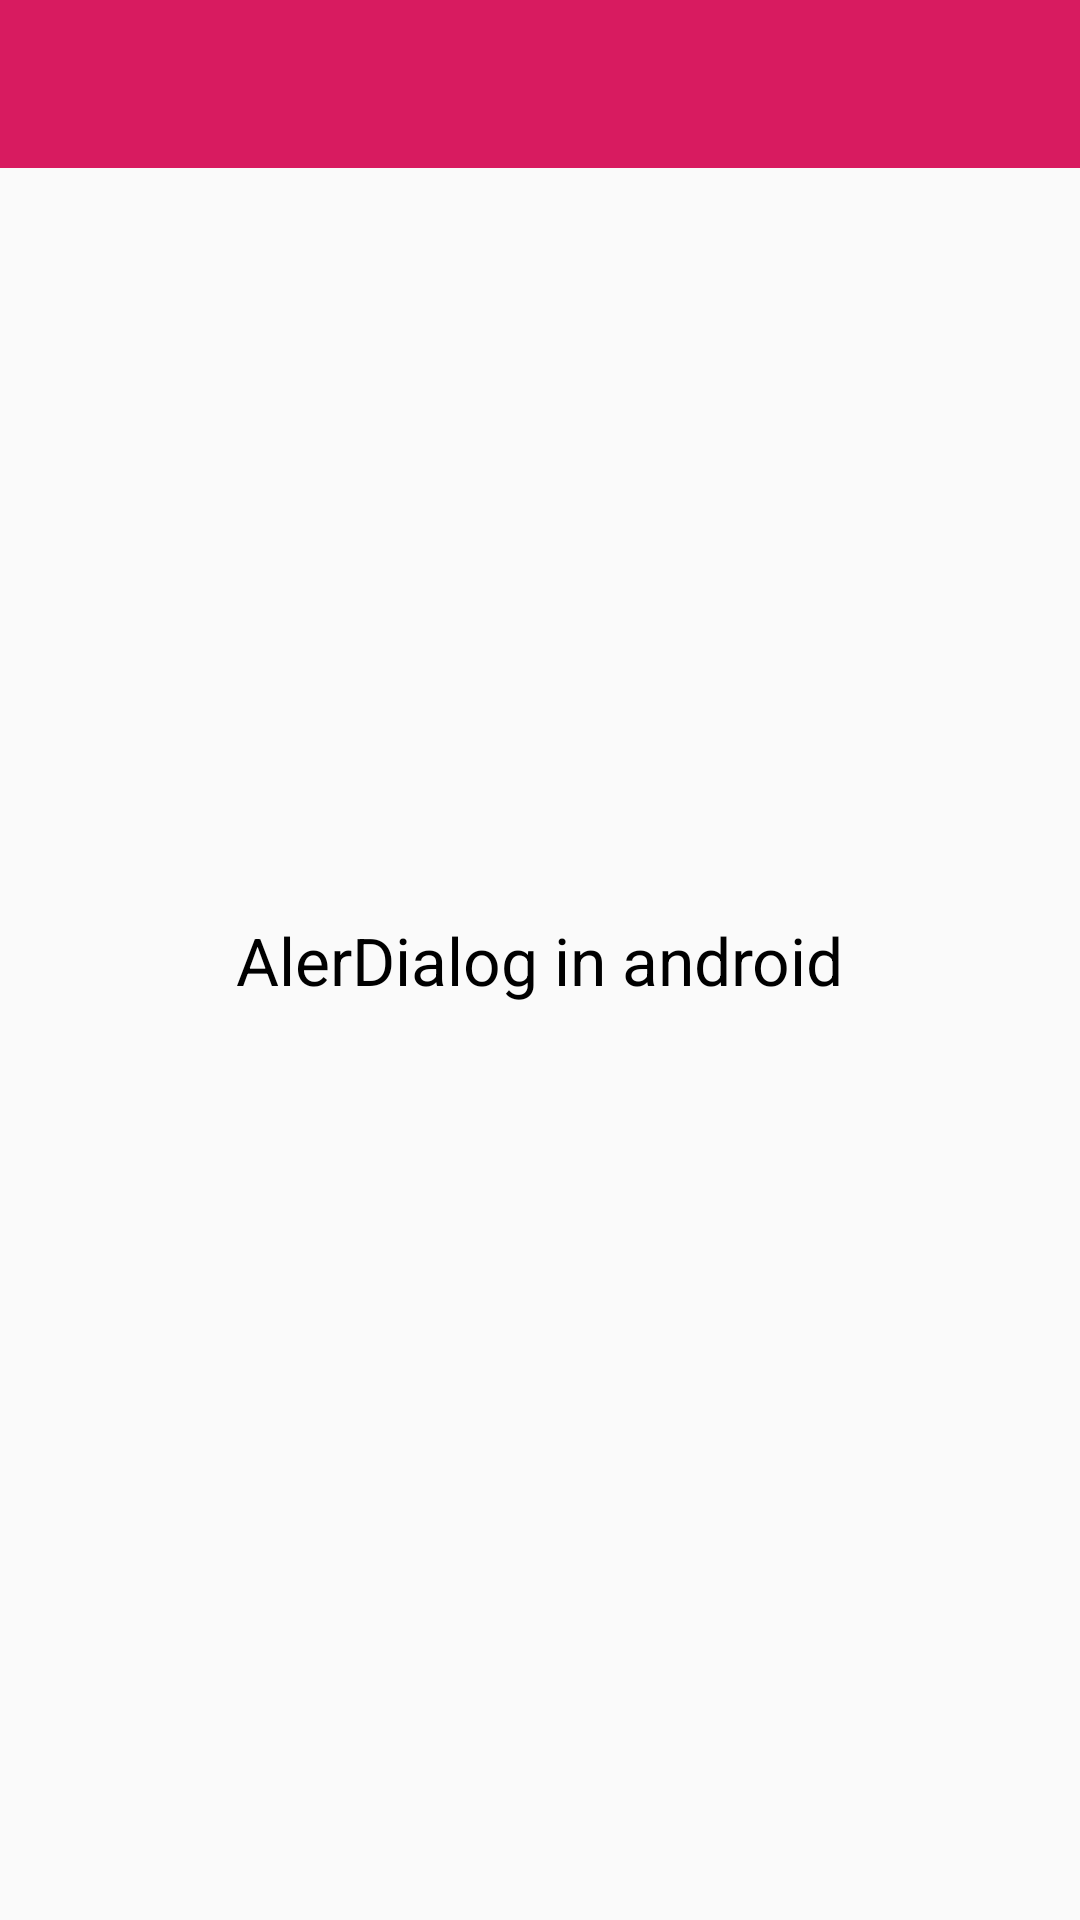

This screen was rendered from an Android layout file. Write that file and the resources it references.
<!-- AndroidManifest.xml: application theme AppTheme -->
<!-- res/layout/activity_alertdialog.xml -->
<?xml version="1.0" encoding="utf-8"?>
<androidx.constraintlayout.widget.ConstraintLayout xmlns:android="http://schemas.android.com/apk/res/android"
    xmlns:app="http://schemas.android.com/apk/res-auto"
    xmlns:tools="http://schemas.android.com/tools"
    android:layout_width="match_parent"
    android:layout_height="match_parent"
    tools:context=".alert.Alertdialog">

    <include
        android:id="@+id/toolbar"
        layout="@layout/activity_toolbar"/>

    <TextView
        android:id="@+id/tv_alert"
        android:layout_width="wrap_content"
        android:layout_height="wrap_content"
        android:textSize="22sp"
        android:textColor="@android:color/black"
        android:text="@string/alerdialog_in_android"
        app:layout_constraintBottom_toBottomOf="parent"
        app:layout_constraintLeft_toLeftOf="parent"
        app:layout_constraintRight_toRightOf="parent"
        app:layout_constraintTop_toTopOf="parent" />

</androidx.constraintlayout.widget.ConstraintLayout>
<!-- res/layout/activity_toolbar.xml (included above) -->
<?xml version="1.0" encoding="utf-8"?>
<androidx.appcompat.widget.Toolbar xmlns:android="http://schemas.android.com/apk/res/android"
    xmlns:app="http://schemas.android.com/apk/res-auto"
    xmlns:tools="http://schemas.android.com/tools"
    android:layout_width="match_parent"
    android:layout_height="wrap_content"
    android:theme="@style/toolbartheme"
    android:background="@color/colorAccent"
    tools:context=".toolbar.Toolbar">

</androidx.appcompat.widget.Toolbar>
<!-- resources referenced by this layout -->
<resources>
  <color name="colorAccent">#D81B60</color>
  <string name="alerdialog_in_android">AlerDialog in android</string>
  <style name="toolbartheme" parent="Theme.AppCompat.Light">
  
      <item name="android:textColorPrimary">@android:color/white</item>
      <item name="android:textColorSecondary">@android:color/white</item>
  </style>
  <style name="AppTheme" parent="Theme.AppCompat.Light.NoActionBar">
          
          <item name="colorPrimary">@color/colorPrimary</item>
          <item name="colorPrimaryDark">@color/colorPrimaryDark</item>
          <item name="colorAccent">@color/colorAccent</item>
      </style>
  <color name="colorPrimary">#008577</color>
  <color name="colorPrimaryDark">#00574B</color>
</resources>
